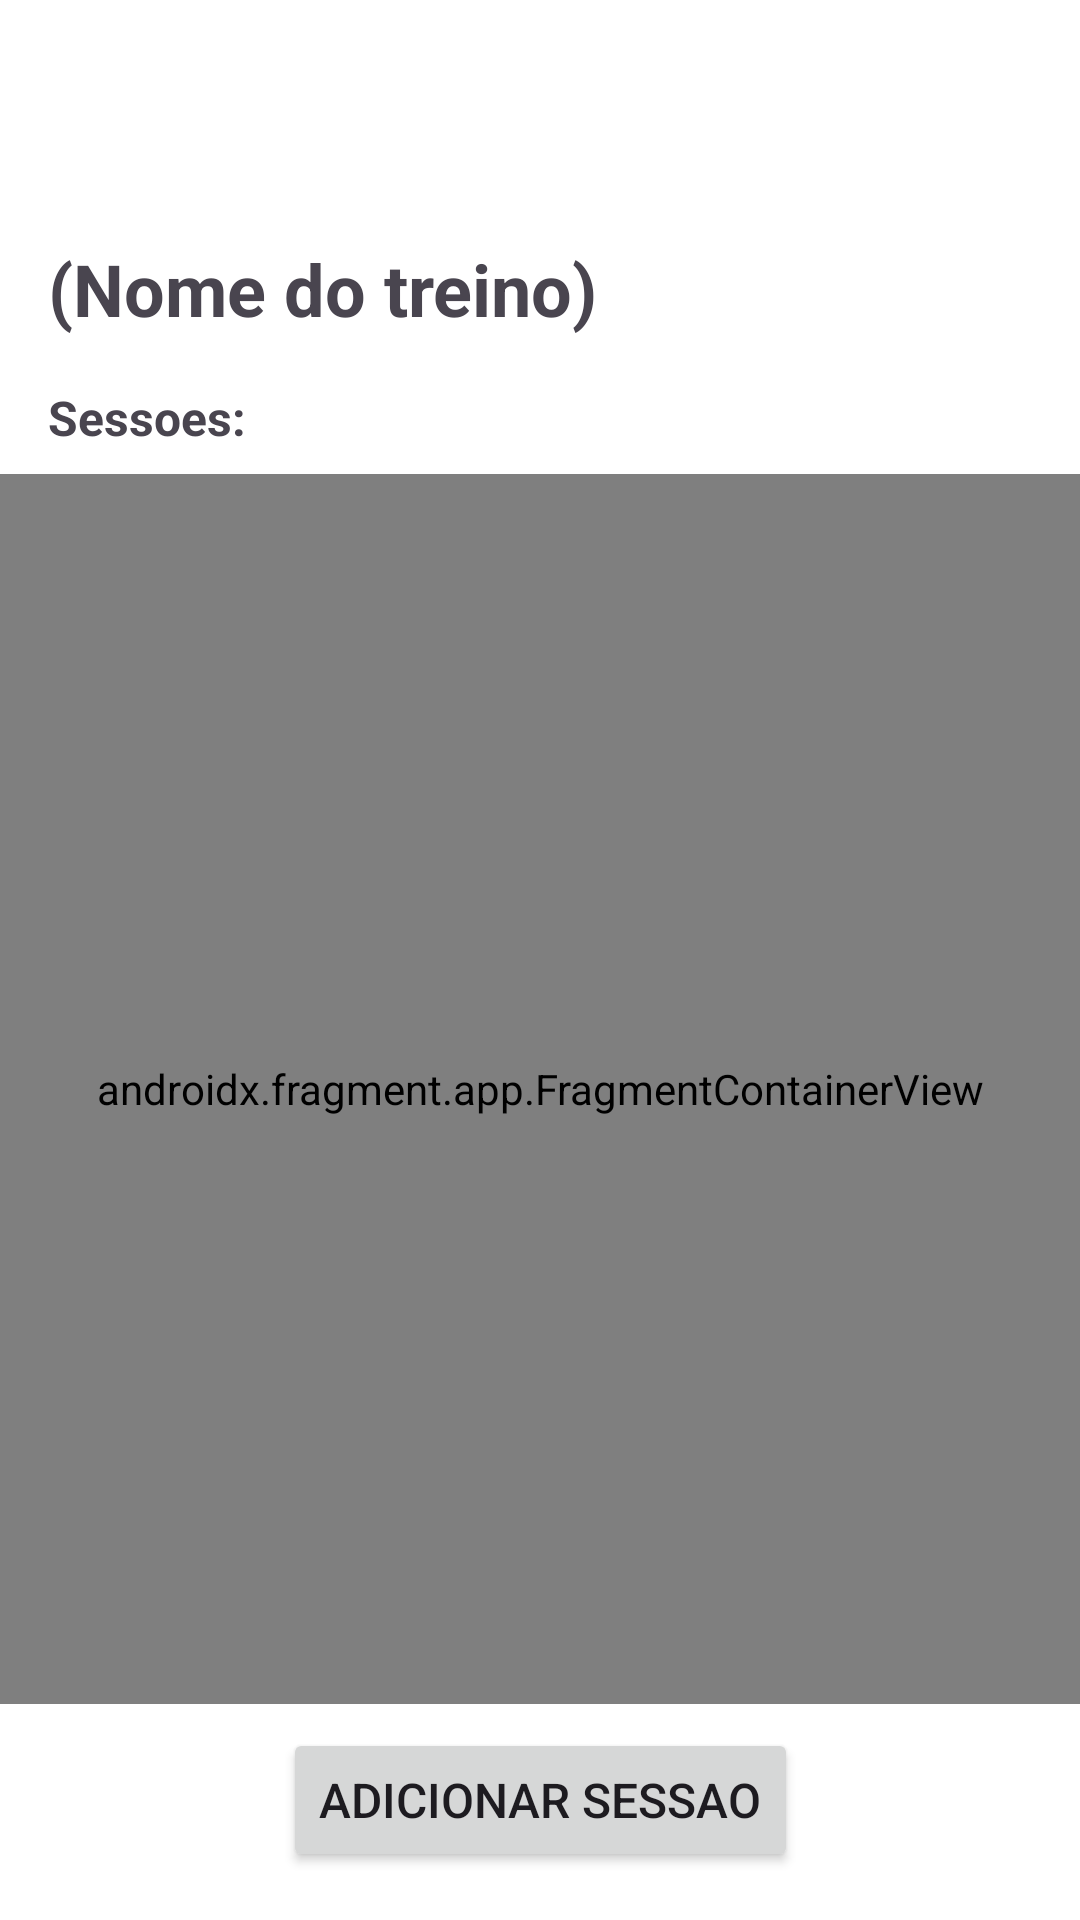

The Android layout XML behind this screen, and the referenced resources:
<!-- AndroidManifest.xml: application theme Theme.Appgymprogress -->
<!-- res/layout/activity_workout.xml -->
<?xml version="1.0" encoding="utf-8"?>
<androidx.constraintlayout.widget.ConstraintLayout xmlns:android="http://schemas.android.com/apk/res/android"
    xmlns:app="http://schemas.android.com/apk/res-auto"
    xmlns:tools="http://schemas.android.com/tools"
    android:id="@+id/main"
    android:layout_width="match_parent"
    android:layout_height="match_parent"
    android:background="@color/white"
    tools:context=".activitys.WorkoutActivity">

    <com.google.android.material.appbar.AppBarLayout
        android:id="@+id/appBarLayout"
        android:layout_width="match_parent"
        android:layout_height="wrap_content"
        android:background="@android:color/transparent"
        android:padding="8dp"
        app:layout_constraintEnd_toEndOf="parent"
        app:layout_constraintStart_toStartOf="parent"
        app:layout_constraintTop_toTopOf="parent">


        <androidx.constraintlayout.widget.ConstraintLayout
            android:layout_width="match_parent"
            android:layout_height="wrap_content">

            <Toolbar
                android:id="@+id/toolbar"
                android:layout_width="match_parent"
                android:layout_height="wrap_content"
                android:backgroundTint="@android:color/transparent"
                android:navigationIcon="@drawable/ic_baseline_arrow_back_24"
                app:layout_constraintEnd_toEndOf="parent"
                app:layout_constraintStart_toStartOf="parent"
                app:layout_constraintTop_toTopOf="parent" />

        </androidx.constraintlayout.widget.ConstraintLayout>

    </com.google.android.material.appbar.AppBarLayout>

    <TextView
        android:id="@+id/txt_workout_name"
        android:layout_width="wrap_content"
        android:layout_height="wrap_content"
        android:layout_marginStart="16dp"
        android:layout_marginTop="8dp"
        android:text="(Nome do treino)"
        android:textSize="24sp"
        android:textStyle="bold"
        app:layout_constraintStart_toStartOf="parent"
        app:layout_constraintTop_toBottomOf="@+id/appBarLayout" />

    <TextView
        android:id="@+id/textView15"
        android:layout_width="wrap_content"
        android:layout_height="wrap_content"
        android:layout_marginTop="16dp"
        android:text="Sessoes: "
        android:textSize="16sp"
        android:textStyle="bold"
        app:layout_constraintStart_toStartOf="@+id/txt_workout_name"
        app:layout_constraintTop_toBottomOf="@+id/txt_workout_name" />

    <androidx.fragment.app.FragmentContainerView
        android:id="@+id/session_fragment"
        android:name="com.dema.app_gym_progress.fragments.NoSessionsFoundedFragment"
        android:layout_width="0dp"
        android:layout_height="0dp"
        android:layout_marginTop="8dp"
        android:layout_marginBottom="8dp"
        app:layout_constraintBottom_toTopOf="@+id/btn_add_session"
        app:layout_constraintEnd_toEndOf="parent"
        app:layout_constraintHorizontal_bias="0.5"
        app:layout_constraintStart_toStartOf="parent"
        app:layout_constraintTop_toBottomOf="@+id/textView15"
        tools:layout="@layout/fragment_no_sessions_founded" />

    <Button
        android:id="@+id/btn_add_session"
        android:layout_width="wrap_content"
        android:layout_height="wrap_content"
        android:layout_marginBottom="16dp"
        android:text="Adicionar sessao"
        android:textSize="16sp"
        app:layout_constraintBottom_toBottomOf="parent"
        app:layout_constraintEnd_toEndOf="parent"
        app:layout_constraintStart_toStartOf="parent" />

</androidx.constraintlayout.widget.ConstraintLayout>
<!-- res/layout/fragment_no_sessions_founded.xml (included above) -->
<?xml version="1.0" encoding="utf-8"?>
<FrameLayout xmlns:android="http://schemas.android.com/apk/res/android"
    xmlns:tools="http://schemas.android.com/tools"
    android:layout_width="match_parent"
    android:layout_height="match_parent"
    android:background="@color/white"
    tools:context=".fragments.NoSessionsFoundedFragment">

    <TextView
        android:id="@+id/textView14"
        android:layout_width="match_parent"
        android:layout_height="wrap_content"
        android:layout_gravity="center"
        android:layout_marginHorizontal="16dp"
        android:gravity="center"
        android:text="Nenhuma sessao encontrada!"
        android:textSize="24sp"
        android:textStyle="bold" />
</FrameLayout>
<!-- resources referenced by this layout -->
<resources>
  <color name="white">#FFFFFFFF</color>
  <style name="Theme.Appgymprogress" parent="Base.Theme.Appgymprogress" />
  <style name="Base.Theme.Appgymprogress" parent="Theme.Material3.DayNight.NoActionBar">
          
          <item name="colorPrimary">@color/primaryColor</item>
      </style>
  <color name="primaryColor">#061414</color>
</resources>
